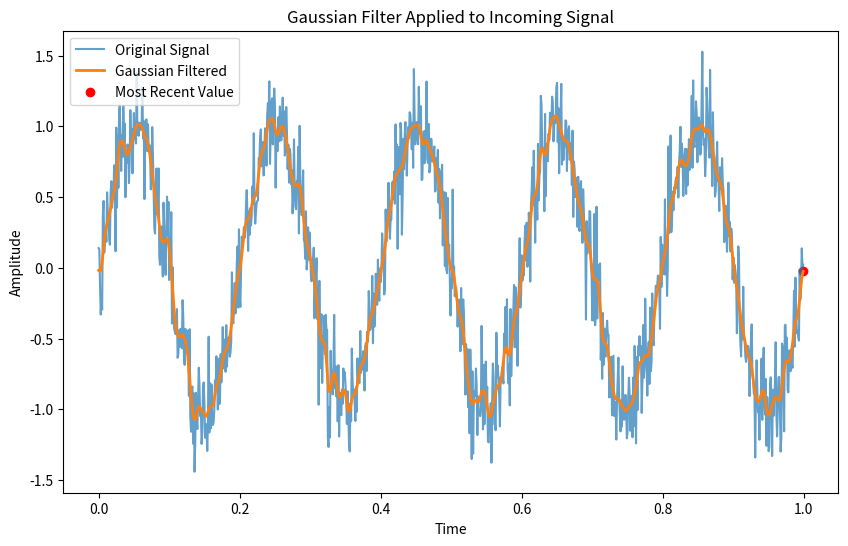

Here is the Python script that generated this plot:
import numpy as np
from scipy.ndimage import gaussian_filter1d
import matplotlib.pyplot as plt

# Generate example data (replace this with your actual incoming signals)
time = np.linspace(0, 1, 1000, endpoint=False)  # Time vector
signal = np.sin(2 * np.pi * 5 * time) + 0.2 * np.random.randn(1000)  # Example signal

# Apply Gaussian filter
sigma = 3  # Standard deviation of the Gaussian kernel
gaussian_filtered_signal = gaussian_filter1d(signal, sigma)

# Get the most recent filtered value
most_recent_value = gaussian_filtered_signal[-1]

# Print or use the most recent value as needed
print("Most recent filtered value:", most_recent_value)

# Plot the original and filtered signals
plt.figure(figsize=(10, 6))
plt.plot(time, signal, label='Original Signal', alpha=0.7)
plt.plot(time, gaussian_filtered_signal, label='Gaussian Filtered', linewidth=2)
plt.scatter(time[-1], most_recent_value, color='red', marker='o', label='Most Recent Value')
plt.title('Gaussian Filter Applied to Incoming Signal')
plt.xlabel('Time')
plt.ylabel('Amplitude')
plt.legend()
plt.show()
